2-way image classification set "datasets" from GitHub (satwiksain305/SafeTread); label vocabulary: critical, healthy.

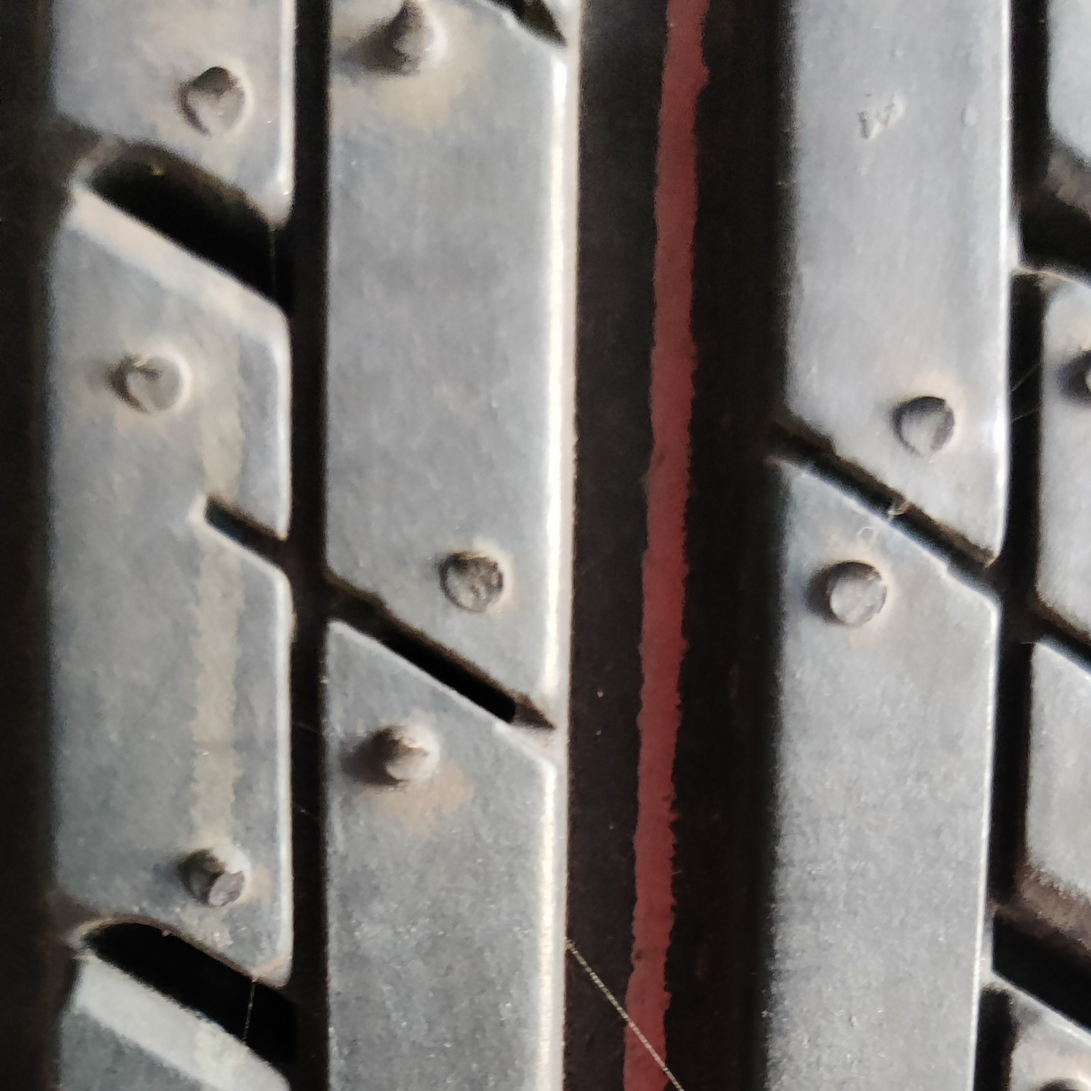
Label: healthy

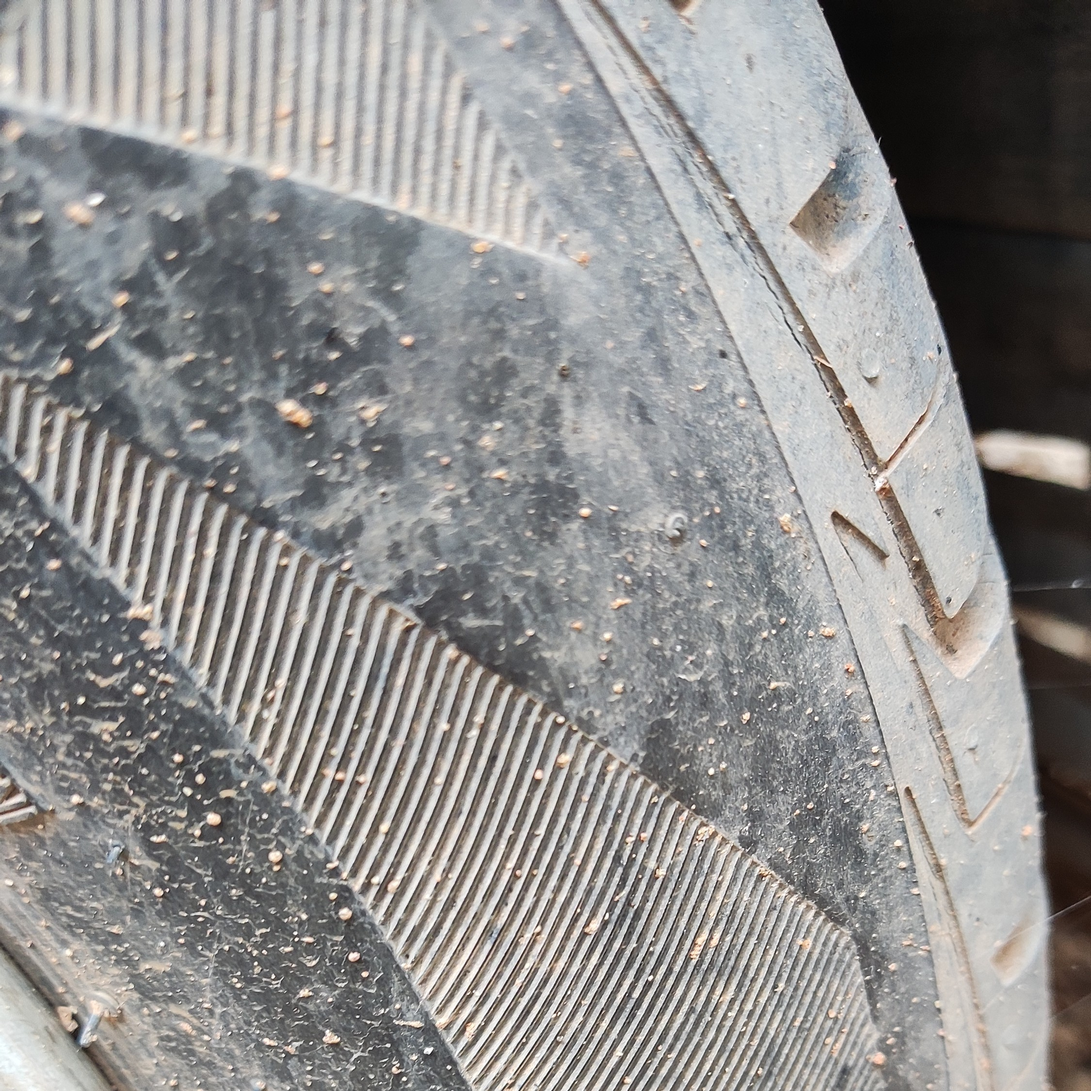
Label: critical

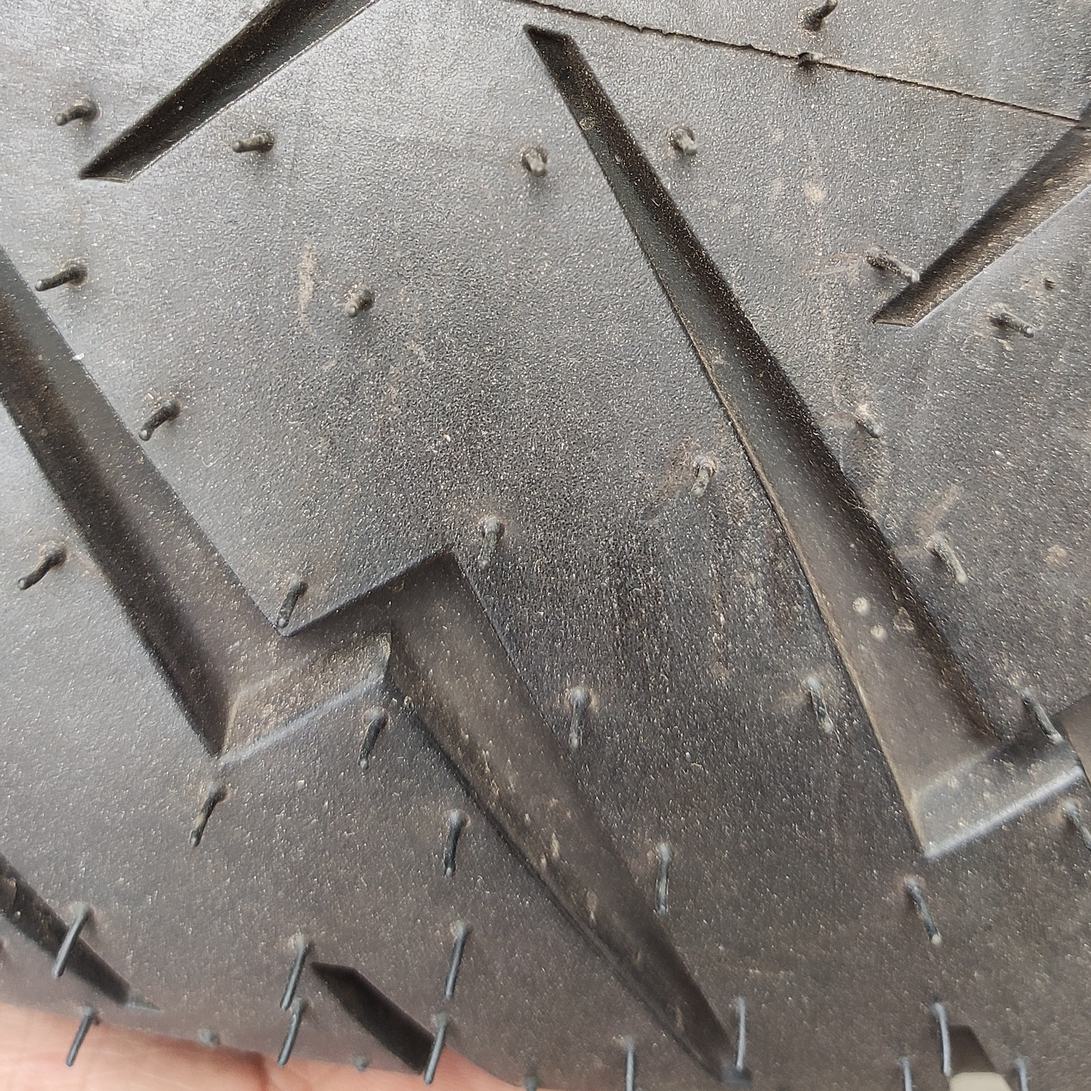
Label: healthy

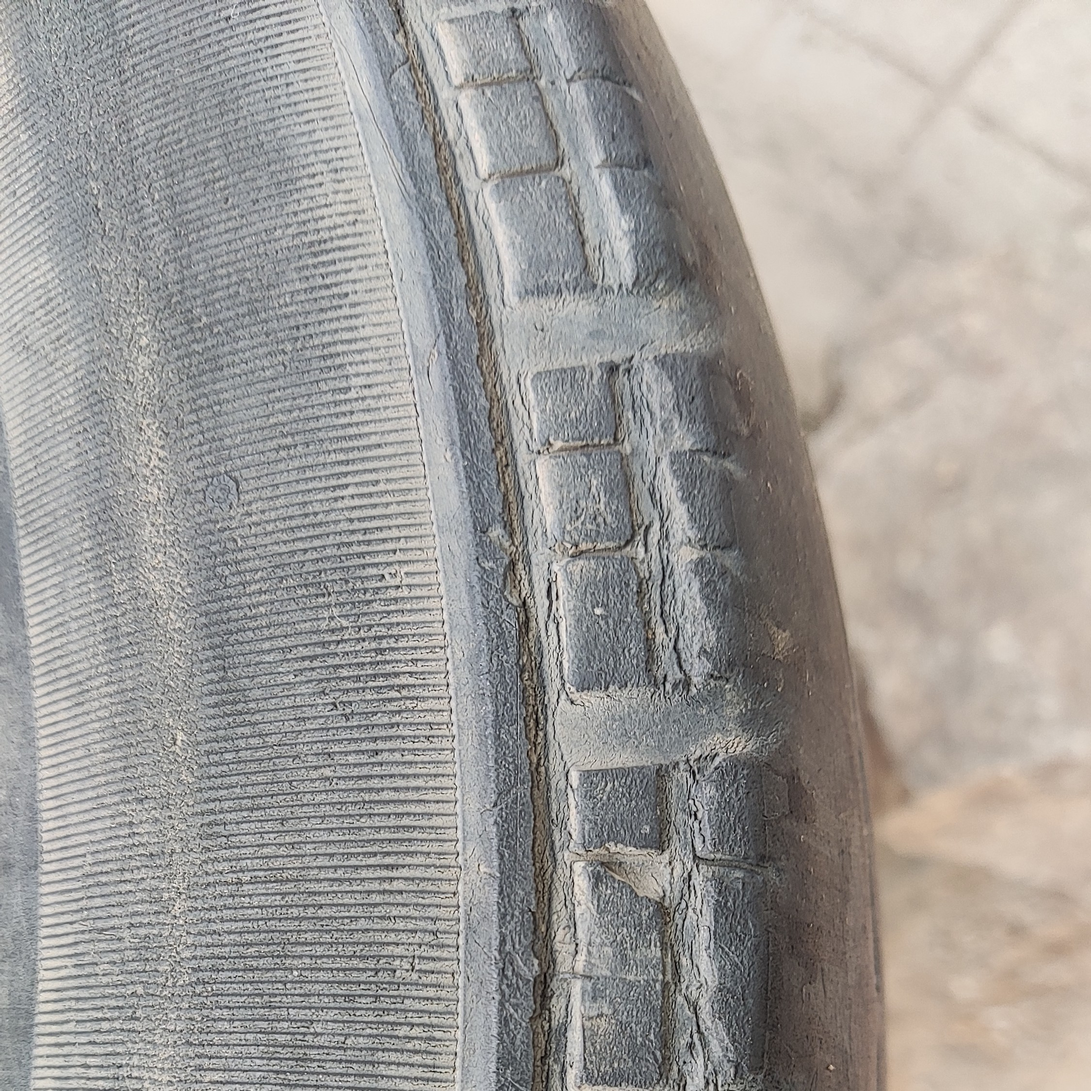
Label: critical

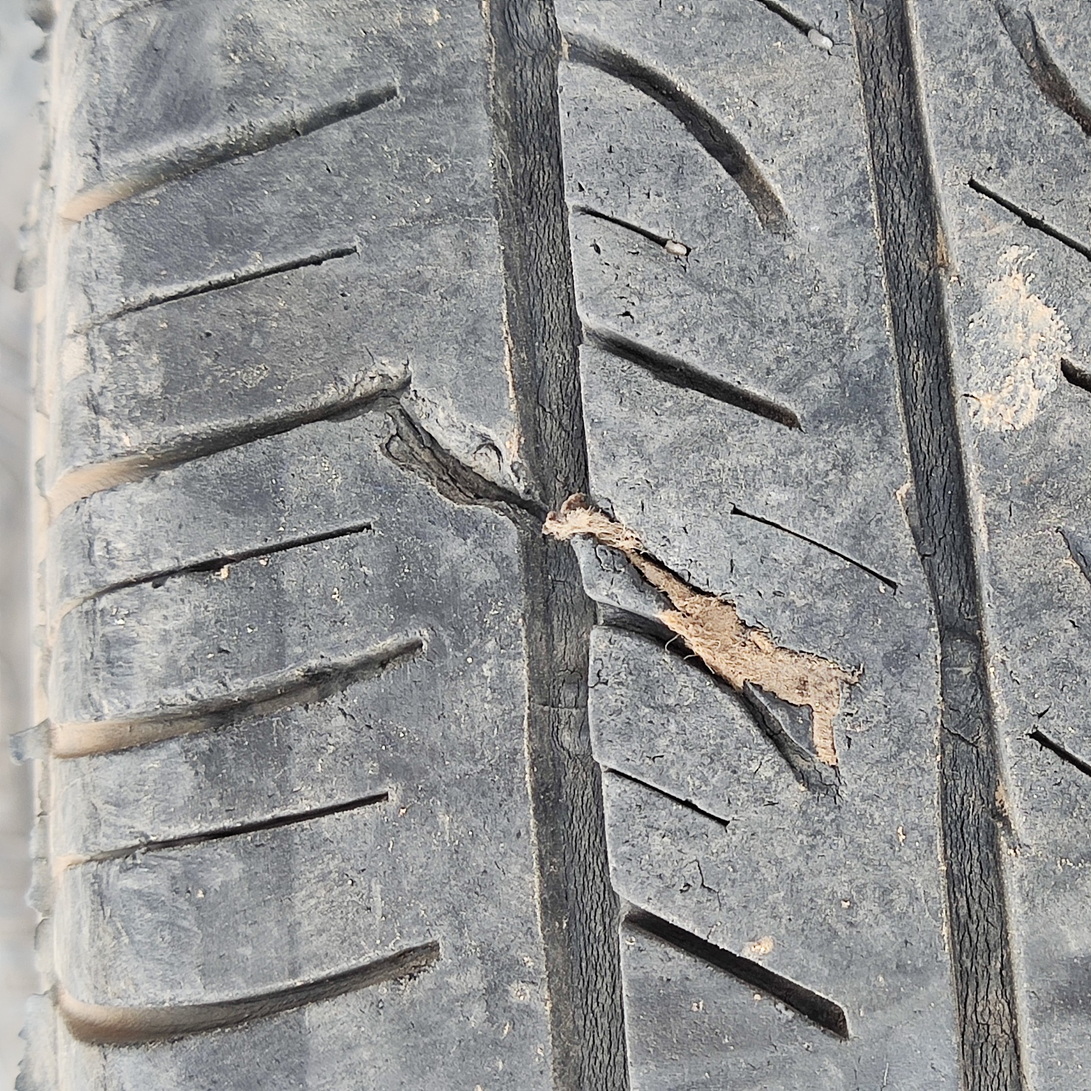
Label: critical

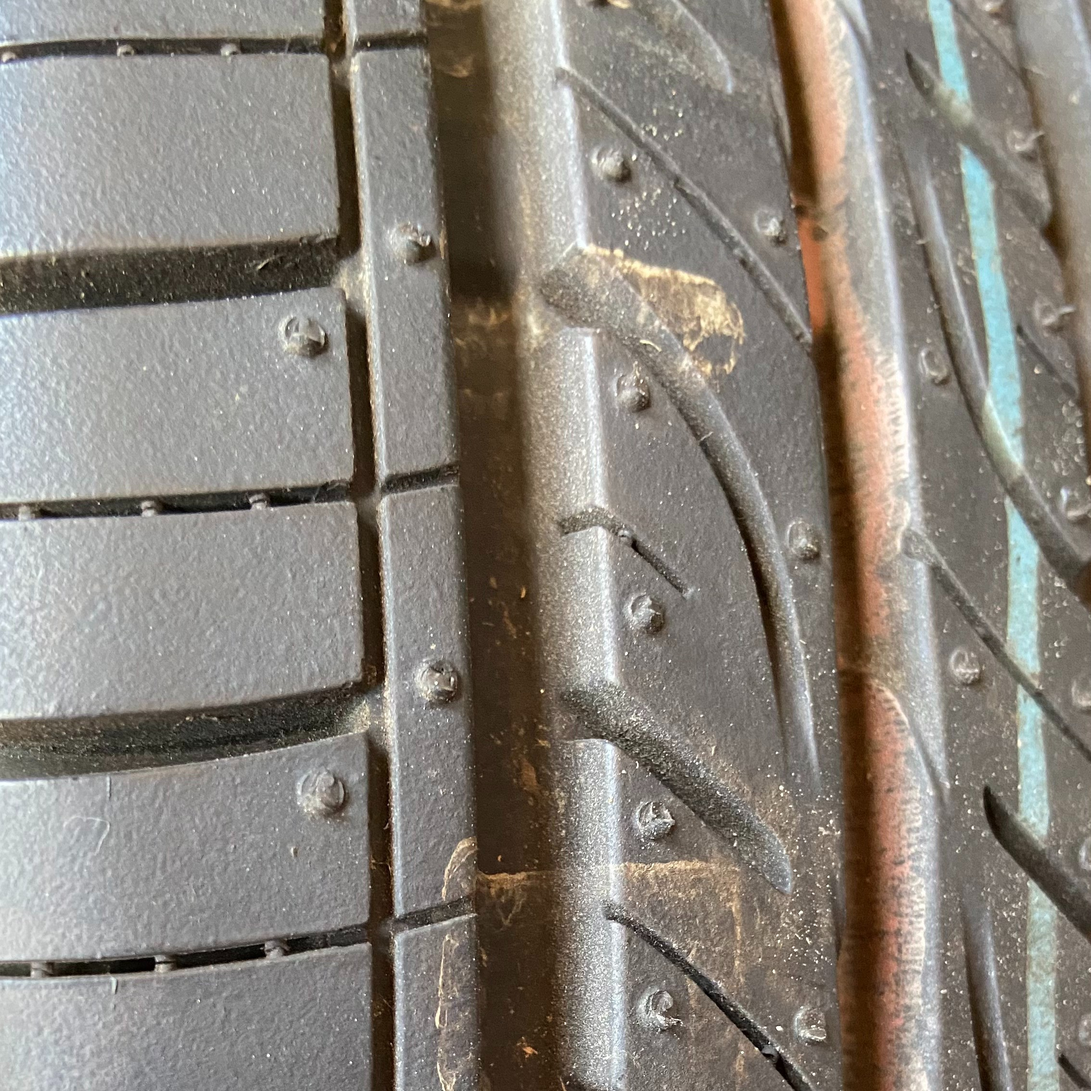
Label: healthy
